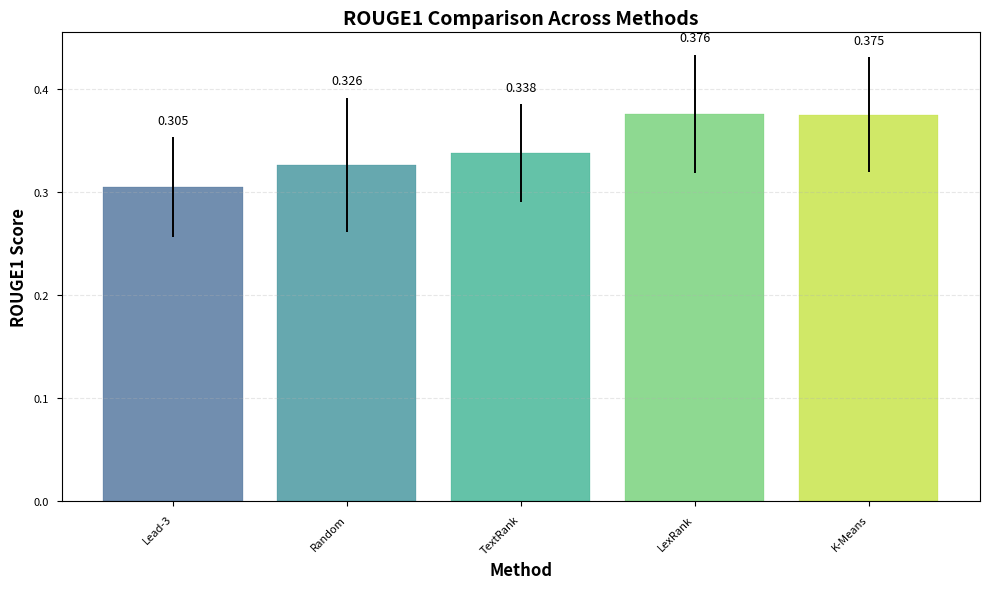
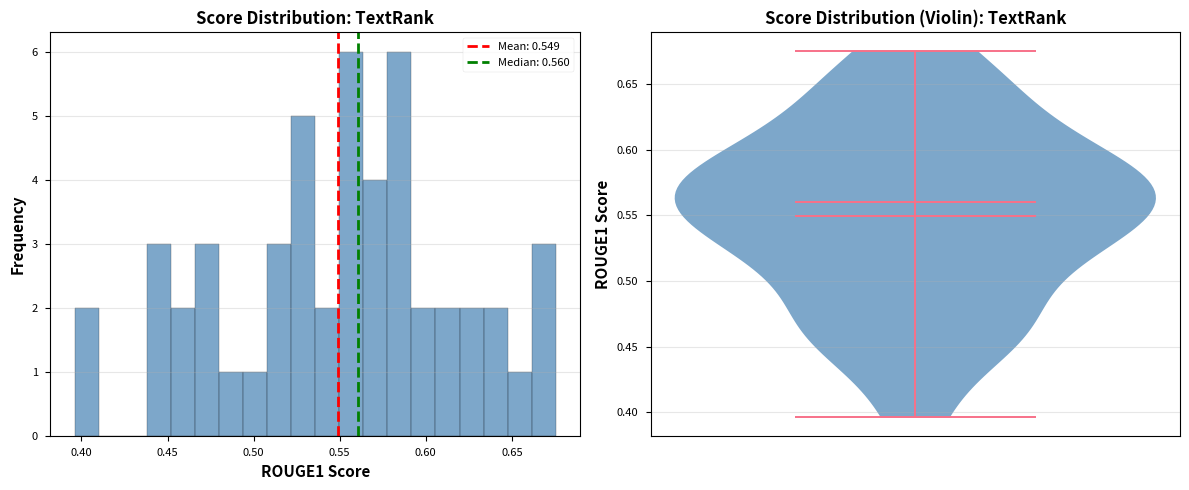
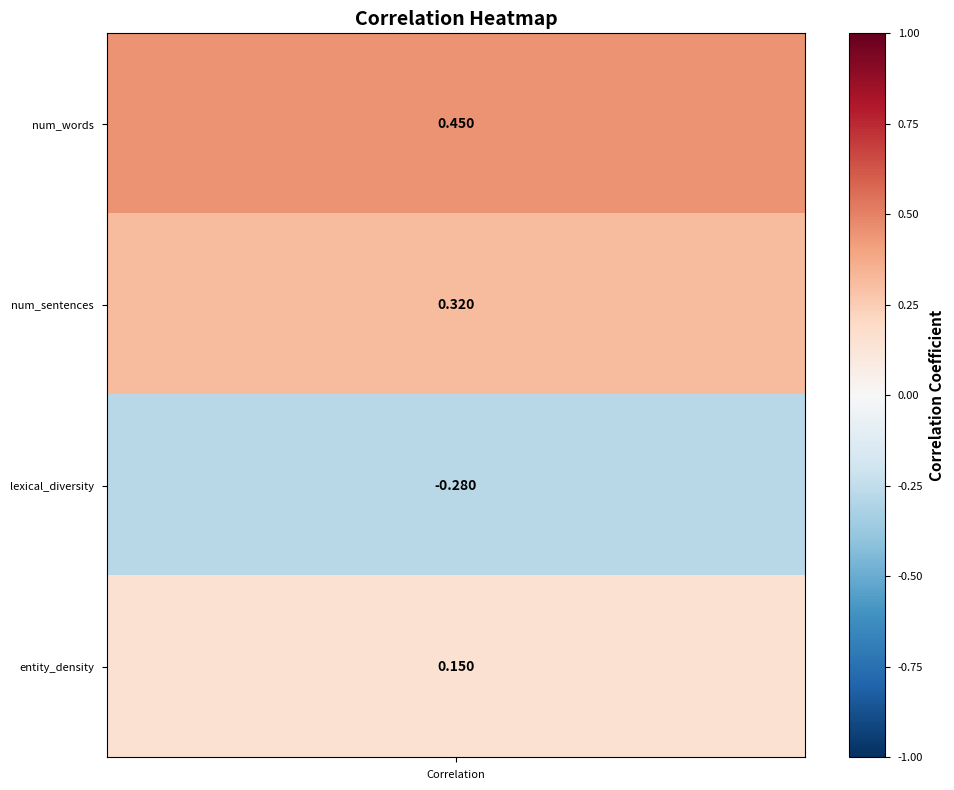
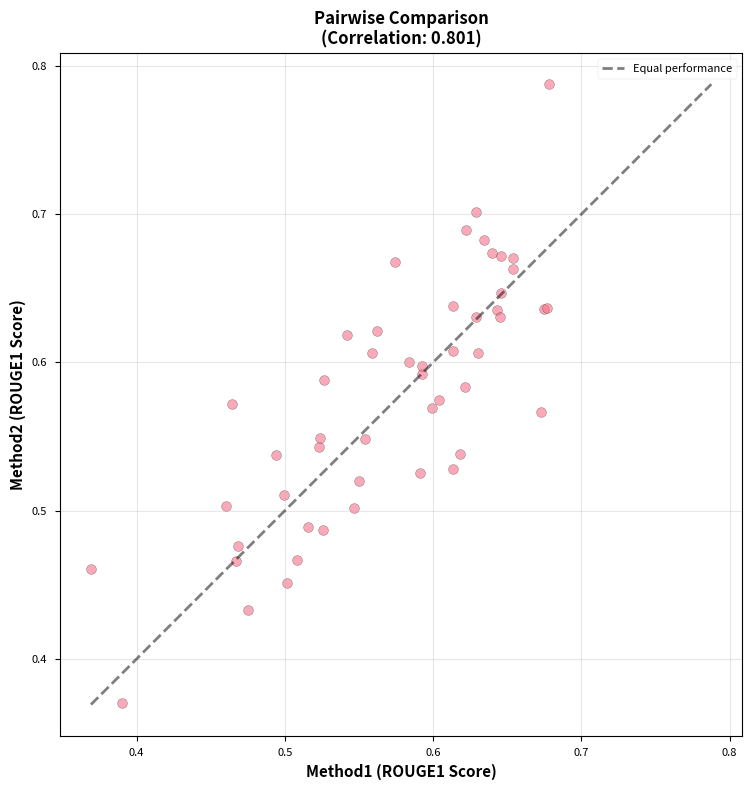

Recreate these plots in Python, in order. (Note: this script raises an exception after producing the figures.)
"""
Visualization module for summarization evaluation results.

Provides publication-ready plots and tables:
- ROUGE comparison charts with error bars
- Score distributions (histogram, violin plots)
- Correlation heatmaps
- Pairwise comparisons
- LaTeX table export
"""

import numpy as np
import pandas as pd
import matplotlib.pyplot as plt
import seaborn as sns
from typing import List, Dict, Optional, Tuple
from pathlib import Path


# Set style for publication-quality figures
plt.style.use('seaborn-v0_8-paper')
sns.set_palette("husl")


def plot_rouge_comparison(
    results_df: pd.DataFrame,
    metric: str = "rouge1",
    title: Optional[str] = None,
    figsize: Tuple[int, int] = (10, 6),
    save_path: Optional[str] = None
) -> plt.Figure:
    """
    Bar chart comparing methods with error bars.

    Args:
        results_df: DataFrame with columns: Method, {metric}_mean, {metric}_std
        metric: ROUGE metric to plot
        title: Plot title (default: auto-generated)
        figsize: Figure size
        save_path: Path to save figure (optional)

    Returns:
        Matplotlib Figure object
    """
    mean_col = f"{metric}_mean"
    std_col = f"{metric}_std"

    if mean_col not in results_df.columns or std_col not in results_df.columns:
        raise ValueError(f"DataFrame must have columns: {mean_col}, {std_col}")

    fig, ax = plt.subplots(figsize=figsize)

    methods = results_df["Method"]
    means = results_df[mean_col]
    stds = results_df[std_col]

    x_pos = np.arange(len(methods))

    bars = ax.bar(x_pos, means, yerr=stds, capsize=5, alpha=0.7, edgecolor='black')

    # Color bars by performance
    colors = plt.cm.viridis(np.linspace(0.3, 0.9, len(methods)))
    for bar, color in zip(bars, colors):
        bar.set_color(color)

    ax.set_xlabel('Method', fontsize=12, fontweight='bold')
    ax.set_ylabel(f'{metric.upper()} Score', fontsize=12, fontweight='bold')
    ax.set_title(title or f'{metric.upper()} Comparison Across Methods', fontsize=14, fontweight='bold')
    ax.set_xticks(x_pos)
    ax.set_xticklabels(methods, rotation=45, ha='right')
    ax.grid(axis='y', alpha=0.3, linestyle='--')

    # Add value labels on bars
    for i, (mean, std) in enumerate(zip(means, stds)):
        ax.text(i, mean + std + 0.01, f'{mean:.3f}', ha='center', va='bottom', fontsize=9)

    plt.tight_layout()

    if save_path:
        fig.savefig(save_path, dpi=300, bbox_inches='tight')

    return fig


def plot_score_distribution(
    scores: List[float],
    method_name: str,
    metric: str = "rouge1",
    plot_type: str = "both",
    figsize: Tuple[int, int] = (12, 5),
    save_path: Optional[str] = None
) -> plt.Figure:
    """
    Histogram and/or violin plot of score distribution.

    Args:
        scores: List of scores
        method_name: Name of the method
        metric: ROUGE metric name
        plot_type: 'histogram', 'violin', or 'both'
        figsize: Figure size
        save_path: Path to save figure

    Returns:
        Matplotlib Figure object
    """
    if plot_type == "both":
        fig, (ax1, ax2) = plt.subplots(1, 2, figsize=figsize)
    else:
        fig, ax1 = plt.subplots(1, 1, figsize=(figsize[0] // 2, figsize[1]))
        ax2 = None

    # Histogram
    if plot_type in ["histogram", "both"]:
        ax = ax1 if plot_type == "both" else ax1
        ax.hist(scores, bins=20, alpha=0.7, color='steelblue', edgecolor='black')
        ax.axvline(np.mean(scores), color='red', linestyle='--', linewidth=2, label=f'Mean: {np.mean(scores):.3f}')
        ax.axvline(np.median(scores), color='green', linestyle='--', linewidth=2, label=f'Median: {np.median(scores):.3f}')
        ax.set_xlabel(f'{metric.upper()} Score', fontsize=11, fontweight='bold')
        ax.set_ylabel('Frequency', fontsize=11, fontweight='bold')
        ax.set_title(f'Score Distribution: {method_name}', fontsize=12, fontweight='bold')
        ax.legend()
        ax.grid(axis='y', alpha=0.3)

    # Violin plot
    if plot_type in ["violin", "both"] and ax2 is not None:
        parts = ax2.violinplot([scores], positions=[0], widths=0.7, showmeans=True, showmedians=True)

        # Customize violin plot
        for pc in parts['bodies']:
            pc.set_facecolor('steelblue')
            pc.set_alpha(0.7)

        ax2.set_ylabel(f'{metric.upper()} Score', fontsize=11, fontweight='bold')
        ax2.set_title(f'Score Distribution (Violin): {method_name}', fontsize=12, fontweight='bold')
        ax2.set_xticks([])
        ax2.grid(axis='y', alpha=0.3)

    plt.tight_layout()

    if save_path:
        fig.savefig(save_path, dpi=300, bbox_inches='tight')

    return fig


def plot_correlation_heatmap(
    corr_df: pd.DataFrame,
    title: str = "Correlation Heatmap",
    figsize: Tuple[int, int] = (10, 8),
    save_path: Optional[str] = None
) -> plt.Figure:
    """
    Heatmap showing correlations between document features and scores.

    Args:
        corr_df: DataFrame with 'characteristic' and 'correlation' columns
        title: Plot title
        figsize: Figure size
        save_path: Path to save figure

    Returns:
        Matplotlib Figure object
    """
    if "characteristic" not in corr_df.columns or "correlation" not in corr_df.columns:
        raise ValueError("DataFrame must have 'characteristic' and 'correlation' columns")

    fig, ax = plt.subplots(figsize=figsize)

    # Prepare data for heatmap
    characteristics = corr_df["characteristic"].tolist()
    correlations = corr_df["correlation"].values.reshape(-1, 1)

    # Create heatmap
    im = ax.imshow(correlations, cmap='RdBu_r', aspect='auto', vmin=-1, vmax=1)

    # Set ticks and labels
    ax.set_yticks(np.arange(len(characteristics)))
    ax.set_yticklabels(characteristics)
    ax.set_xticks([0])
    ax.set_xticklabels(['Correlation'])

    # Add colorbar
    cbar = plt.colorbar(im, ax=ax)
    cbar.set_label('Correlation Coefficient', fontsize=11, fontweight='bold')

    # Add correlation values as text
    for i, corr in enumerate(correlations.flatten()):
        color = 'white' if abs(corr) > 0.5 else 'black'
        ax.text(0, i, f'{corr:.3f}', ha='center', va='center', color=color, fontweight='bold')

    ax.set_title(title, fontsize=14, fontweight='bold')
    plt.tight_layout()

    if save_path:
        fig.savefig(save_path, dpi=300, bbox_inches='tight')

    return fig


def plot_pairwise_comparison(
    scores1: List[float],
    scores2: List[float],
    method1_name: str,
    method2_name: str,
    metric: str = "rouge1",
    figsize: Tuple[int, int] = (8, 8),
    save_path: Optional[str] = None
) -> plt.Figure:
    """
    Scatter plot comparing two methods document-by-document.

    Args:
        scores1: Scores from method 1
        scores2: Scores from method 2
        method1_name: Name of method 1
        method2_name: Name of method 2
        metric: ROUGE metric name
        figsize: Figure size
        save_path: Path to save figure

    Returns:
        Matplotlib Figure object
    """
    if len(scores1) != len(scores2):
        raise ValueError("Score lists must have same length")

    fig, ax = plt.subplots(figsize=figsize)

    # Scatter plot
    ax.scatter(scores1, scores2, alpha=0.6, s=50, edgecolors='black')

    # Diagonal line (equal performance)
    min_val = min(min(scores1), min(scores2))
    max_val = max(max(scores1), max(scores2))
    ax.plot([min_val, max_val], [min_val, max_val], 'k--', alpha=0.5, linewidth=2, label='Equal performance')

    # Compute correlation
    correlation = np.corrcoef(scores1, scores2)[0, 1]

    ax.set_xlabel(f'{method1_name} ({metric.upper()} Score)', fontsize=11, fontweight='bold')
    ax.set_ylabel(f'{method2_name} ({metric.upper()} Score)', fontsize=11, fontweight='bold')
    ax.set_title(f'Pairwise Comparison\n(Correlation: {correlation:.3f})', fontsize=12, fontweight='bold')
    ax.legend()
    ax.grid(alpha=0.3)

    # Equal aspect ratio
    ax.set_aspect('equal', adjustable='box')

    plt.tight_layout()

    if save_path:
        fig.savefig(save_path, dpi=300, bbox_inches='tight')

    return fig


def plot_method_comparison_matrix(
    results_list: List[Dict[str, any]],
    metric: str = "rouge1",
    figsize: Tuple[int, int] = (10, 8),
    save_path: Optional[str] = None
) -> plt.Figure:
    """
    Matrix plot comparing all methods against each other.

    Args:
        results_list: List of dicts with 'method', 'scores' keys
        metric: ROUGE metric
        figsize: Figure size
        save_path: Path to save figure

    Returns:
        Matplotlib Figure object
    """
    n_methods = len(results_list)
    method_names = [r['method'] for r in results_list]

    # Compute pairwise correlations
    corr_matrix = np.zeros((n_methods, n_methods))

    for i in range(n_methods):
        for j in range(n_methods):
            if i == j:
                corr_matrix[i, j] = 1.0
            else:
                scores_i = results_list[i]['scores'][metric]
                scores_j = results_list[j]['scores'][metric]
                corr_matrix[i, j] = np.corrcoef(scores_i, scores_j)[0, 1]

    fig, ax = plt.subplots(figsize=figsize)

    # Create heatmap
    im = ax.imshow(corr_matrix, cmap='coolwarm', vmin=-1, vmax=1, aspect='auto')

    # Set ticks
    ax.set_xticks(np.arange(n_methods))
    ax.set_yticks(np.arange(n_methods))
    ax.set_xticklabels(method_names, rotation=45, ha='right')
    ax.set_yticklabels(method_names)

    # Add colorbar
    cbar = plt.colorbar(im, ax=ax)
    cbar.set_label('Correlation', fontsize=11, fontweight='bold')

    # Add correlation values
    for i in range(n_methods):
        for j in range(n_methods):
            color = 'white' if abs(corr_matrix[i, j]) > 0.7 else 'black'
            ax.text(j, i, f'{corr_matrix[i, j]:.2f}',
                   ha='center', va='center', color=color, fontsize=10)

    ax.set_title(f'Method Correlation Matrix ({metric.upper()})', fontsize=14, fontweight='bold')
    plt.tight_layout()

    if save_path:
        fig.savefig(save_path, dpi=300, bbox_inches='tight')

    return fig


def export_latex_table(
    df: pd.DataFrame,
    filepath: str,
    caption: str = "Results Table",
    label: str = "tab:results",
    float_format: str = "%.4f"
) -> None:
    """
    Export DataFrame to LaTeX table format.

    Args:
        df: DataFrame to export
        filepath: Output file path
        caption: Table caption
        label: LaTeX label
        float_format: Format for floating point numbers
    """
    latex_str = df.to_latex(
        index=False,
        float_format=float_format,
        caption=caption,
        label=label,
        escape=False
    )

    # Write to file
    with open(filepath, 'w') as f:
        f.write(latex_str)

    print(f"LaTeX table exported to: {filepath}")


def create_results_dashboard(
    results_df: pd.DataFrame,
    scores_dict: Dict[str, Dict[str, List[float]]],
    corr_df: pd.DataFrame,
    metric: str = "rouge1",
    save_dir: Optional[str] = None
) -> List[plt.Figure]:
    """
    Create a comprehensive dashboard of visualizations.

    Args:
        results_df: Summary results DataFrame
        scores_dict: Dictionary mapping method names to score dictionaries
        corr_df: Correlation DataFrame
        metric: ROUGE metric
        save_dir: Directory to save figures (optional)

    Returns:
        List of Figure objects
    """
    figures = []

    if save_dir:
        save_dir = Path(save_dir)
        save_dir.mkdir(parents=True, exist_ok=True)

    # 1. ROUGE comparison bar chart
    fig1 = plot_rouge_comparison(
        results_df,
        metric=metric,
        save_path=str(save_dir / f"{metric}_comparison.png") if save_dir else None
    )
    figures.append(fig1)

    # 2. Score distributions for each method
    for method_name, scores in scores_dict.items():
        if metric in scores:
            fig = plot_score_distribution(
                scores[metric],
                method_name,
                metric=metric,
                save_path=str(save_dir / f"{method_name}_{metric}_dist.png") if save_dir else None
            )
            figures.append(fig)

    # 3. Correlation heatmap
    fig3 = plot_correlation_heatmap(
        corr_df,
        title=f"Document Characteristics vs {metric.upper()} Score",
        save_path=str(save_dir / f"{metric}_correlation_heatmap.png") if save_dir else None
    )
    figures.append(fig3)

    # 4. Pairwise comparisons (if multiple methods)
    method_names = list(scores_dict.keys())
    if len(method_names) >= 2:
        method1, method2 = method_names[0], method_names[1]
        if metric in scores_dict[method1] and metric in scores_dict[method2]:
            fig4 = plot_pairwise_comparison(
                scores_dict[method1][metric],
                scores_dict[method2][metric],
                method1,
                method2,
                metric=metric,
                save_path=str(save_dir / f"{metric}_pairwise_{method1}_vs_{method2}.png") if save_dir else None
            )
            figures.append(fig4)

    return figures


if __name__ == '__main__':
    """
    Demo script showing visualization capabilities.
    """
    print("=" * 60)
    print("Visualization Module Demo")
    print("=" * 60)

    # Create sample data
    np.random.seed(42)

    methods = ["Lead-3", "Random", "TextRank", "LexRank", "K-Means"]
    n_docs = 50

    # Simulate results
    results_data = []
    for i, method in enumerate(methods):
        mean_score = 0.30 + i * 0.02 + np.random.normal(0, 0.01)
        std_score = 0.05 + np.random.normal(0, 0.01)
        results_data.append({
            "Method": method,
            "N": n_docs,
            "rouge1_mean": mean_score,
            "rouge1_std": abs(std_score)
        })

    results_df = pd.DataFrame(results_data)

    print("\n1. Creating ROUGE comparison chart...")
    fig1 = plot_rouge_comparison(results_df, metric="rouge1")
    print("   Chart created successfully")
    plt.close(fig1)

    print("\n2. Creating score distribution plot...")
    scores = np.random.beta(5, 2, n_docs) * 0.5 + 0.2  # Simulate scores
    fig2 = plot_score_distribution(scores, "TextRank", plot_type="both")
    print("   Distribution plot created successfully")
    plt.close(fig2)

    print("\n3. Creating correlation heatmap...")
    corr_data = pd.DataFrame({
        "characteristic": ["num_words", "num_sentences", "lexical_diversity", "entity_density"],
        "correlation": [0.45, 0.32, -0.28, 0.15]
    })
    fig3 = plot_correlation_heatmap(corr_data)
    print("   Heatmap created successfully")
    plt.close(fig3)

    print("\n4. Creating pairwise comparison...")
    scores1 = np.random.beta(5, 2, n_docs) * 0.5 + 0.2
    scores2 = scores1 + np.random.normal(0, 0.05, n_docs)
    fig4 = plot_pairwise_comparison(scores1, scores2, "Method1", "Method2")
    print("   Pairwise comparison created successfully")
    plt.close(fig4)

    print("\n5. Exporting LaTeX table...")
    export_latex_table(
        results_df,
        "results_table.tex",
        caption="ROUGE-1 Scores for Different Methods"
    )

    print("\n" + "=" * 60)
    print("Demo completed! All visualizations generated successfully.")
    print("=" * 60)
